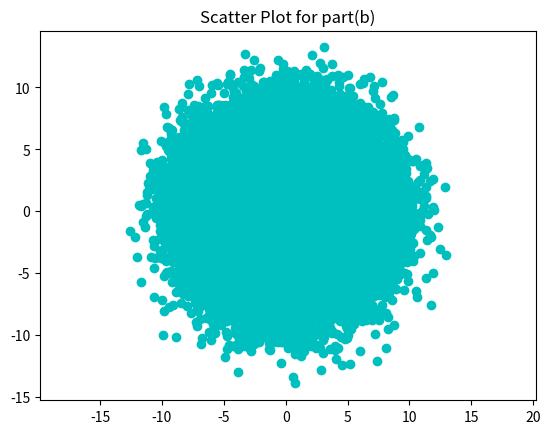
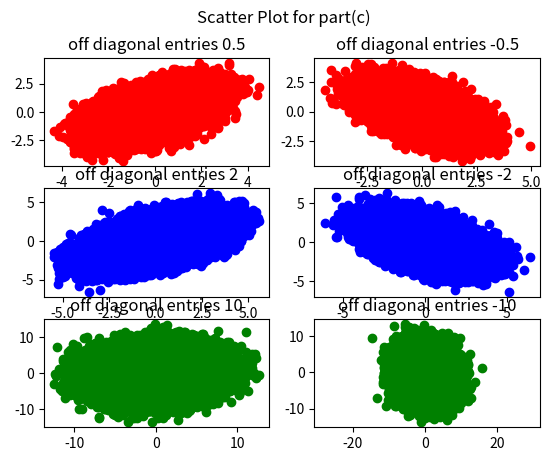

The script that saved these images, in order:
import numpy as np
import matplotlib.pyplot as plt

def bivarNorm(cov):
	#taking mean as [0,0] and cov according to question
	x,y = np.random.multivariate_normal([0,0], cov, size=100000).T
	return x,y

plt.title("Scatter Plot for part(a)")
x,y=bivarNorm([[10,0],[0,10]]) #cov = c*I
plt.scatter(x,y,c='c')
plt.axis("equal")
plt.show()
print("a) When covariance matrix is of the form c*I, the scatter plot is uniformly and evenly distributed around the origin and it almost forms a circle with radius c. This is because the diagonal elements are equal")

plt.title("Scatter Plot for part(b)")
x,y=bivarNorm([[1,0],[0,2]]) #cov = diag(a1,a2)
plt.scatter(x,y,c='c')
plt.axis("equal")
plt.show()
print("b) When covariance matrix is of the form diag(a1,a2), the scatter plot is also uniformly distributed along both axis but here it forms an ellipse with its axes parallel to x and y axis. This is because the diagonal elements are different.")

#cov = A (symmetric) 
figure, axis = plt.subplots(3, 2)
figure.suptitle("Scatter Plot for part(c)")

x,y=bivarNorm([[1,0.5],[0.5,1]]) #off diagonal entries 0.5
axis[0, 0].scatter(x, y,c='r')
axis[0, 0].set_title("off diagonal entries 0.5")

x,y=bivarNorm([[1,-0.5],[-0.5,1]]) #off diagonal entries -0.5 
axis[0, 1].scatter(x, y,c='r')
axis[0, 1].set_title("off diagonal entries -0.5")

x,y=bivarNorm([[1,2],[2,1]]) #off diagonal entries 2
axis[1, 0].scatter(x, y,c='b')
axis[1, 0].set_title("off diagonal entries 2")

x,y=bivarNorm([[1,-2],[-2,1]]) #off diagonal entries -2
axis[1, 1].scatter(x, y,c='b')
axis[1, 1].set_title("off diagonal entries -2")

x,y=bivarNorm([[1,10],[10,1]]) #off diagonal entries 10
axis[2, 0].scatter(x, y,c='g')
axis[2, 0].set_title("off diagonal entries 10")

x,y=bivarNorm([[1,-10],[-10,1]]) #off diagonal entries -10
axis[2, 1].scatter(x, y,c='g')
axis[2, 1].set_title("off diagonal entries -10")

print("c) When the off diagonal elements are not zero, we can see that the plots with diagonal entries as +0.5,+2 and +10 fall along a line with positive slope and the ones having off diagonal elements as -0.5,-2,-10 fall along a line with negative slope. The range of values in plot increases with increase in magnitude of off-diagonal elements. ")
plt.axis("equal")
plt.show()

print("\n From the above 3 plots, we can conclude that when the off diagonal elements of covariance matrix are 0, then we generate uncorrelated data and when they are non-zero, then the data is positively or negatively correlated depending on the off diagonal elements")
print("These insights are also applicable to other distributions as covariance matrix helps to determine correlation between data.")


